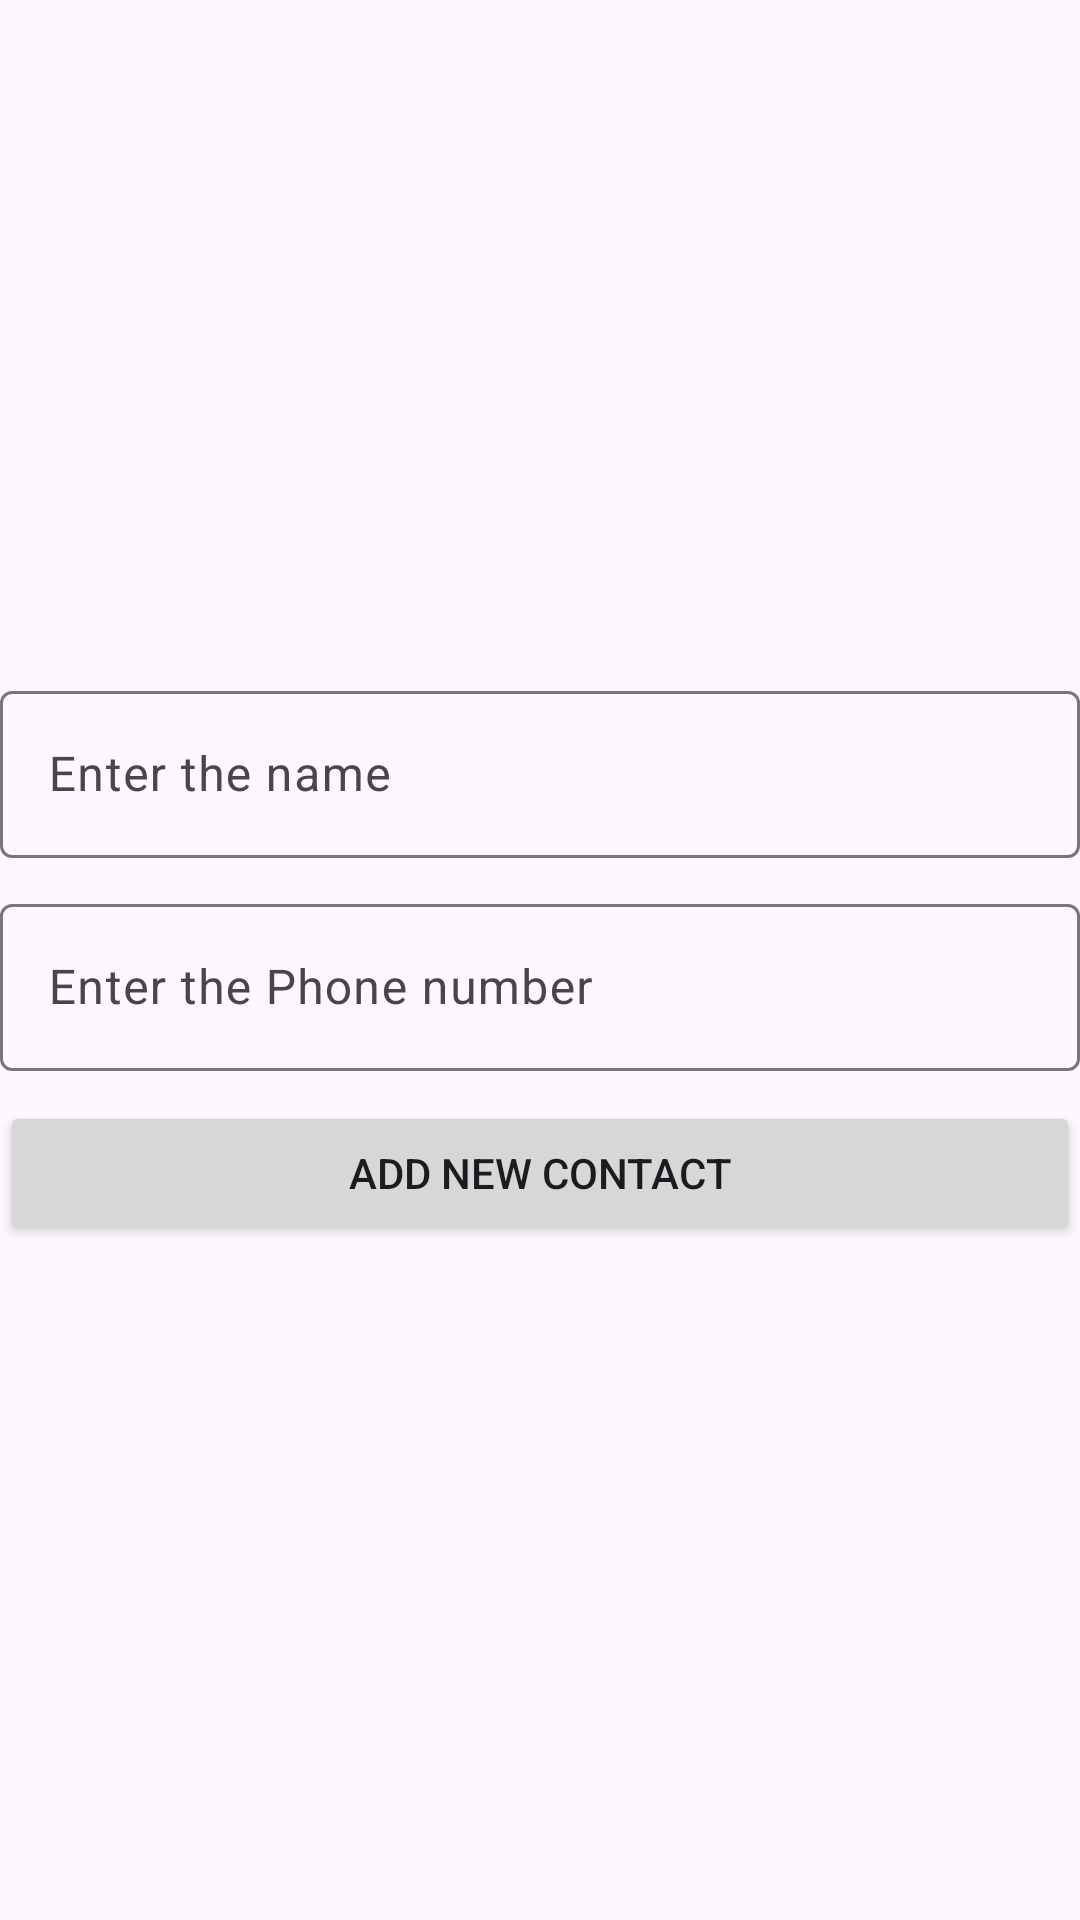

The Android layout XML behind this screen, and the referenced resources:
<!-- AndroidManifest.xml: application theme Theme.RvOnFrags -->
<!-- res/layout/fragment_add_new_person.xml -->
<?xml version="1.0" encoding="utf-8"?>
<LinearLayout xmlns:android="http://schemas.android.com/apk/res/android"
    xmlns:tools="http://schemas.android.com/tools"
    android:layout_width="match_parent"
    android:layout_height="match_parent"
    android:orientation="vertical"
    android:layout_margin="10dp"
    android:gravity="center"
    tools:context=".AddNewPersonFrag">

    <com.google.android.material.textfield.TextInputLayout
        android:layout_width="match_parent"
        android:layout_height="wrap_content"
        >
        <com.google.android.material.textfield.TextInputEditText
            android:layout_width="match_parent"
            android:layout_height="match_parent"
            android:hint="Enter the name"
            android:id="@+id/etName"
            />
    </com.google.android.material.textfield.TextInputLayout>
    <com.google.android.material.textfield.TextInputLayout
        android:layout_width="match_parent"
        android:layout_height="wrap_content"
        android:layout_marginTop="10dp"
        >
        <com.google.android.material.textfield.TextInputEditText
            android:layout_width="match_parent"
            android:layout_height="match_parent"
            android:hint="Enter the Phone number"
            android:id="@+id/etContact"
            />
    </com.google.android.material.textfield.TextInputLayout>
    <Button
        android:layout_width="match_parent"
        android:layout_height="wrap_content"
        android:layout_marginTop="10dp"
        android:text="Add New Contact"
        android:id="@+id/btnAddNewContact"
        />
</LinearLayout>
<!-- resources referenced by this layout -->
<resources>
  <style name="Theme.RvOnFrags" parent="Base.Theme.RvOnFrags" />
  <style name="Base.Theme.RvOnFrags" parent="Theme.Material3.DayNight.NoActionBar">
          
          
      </style>
</resources>
